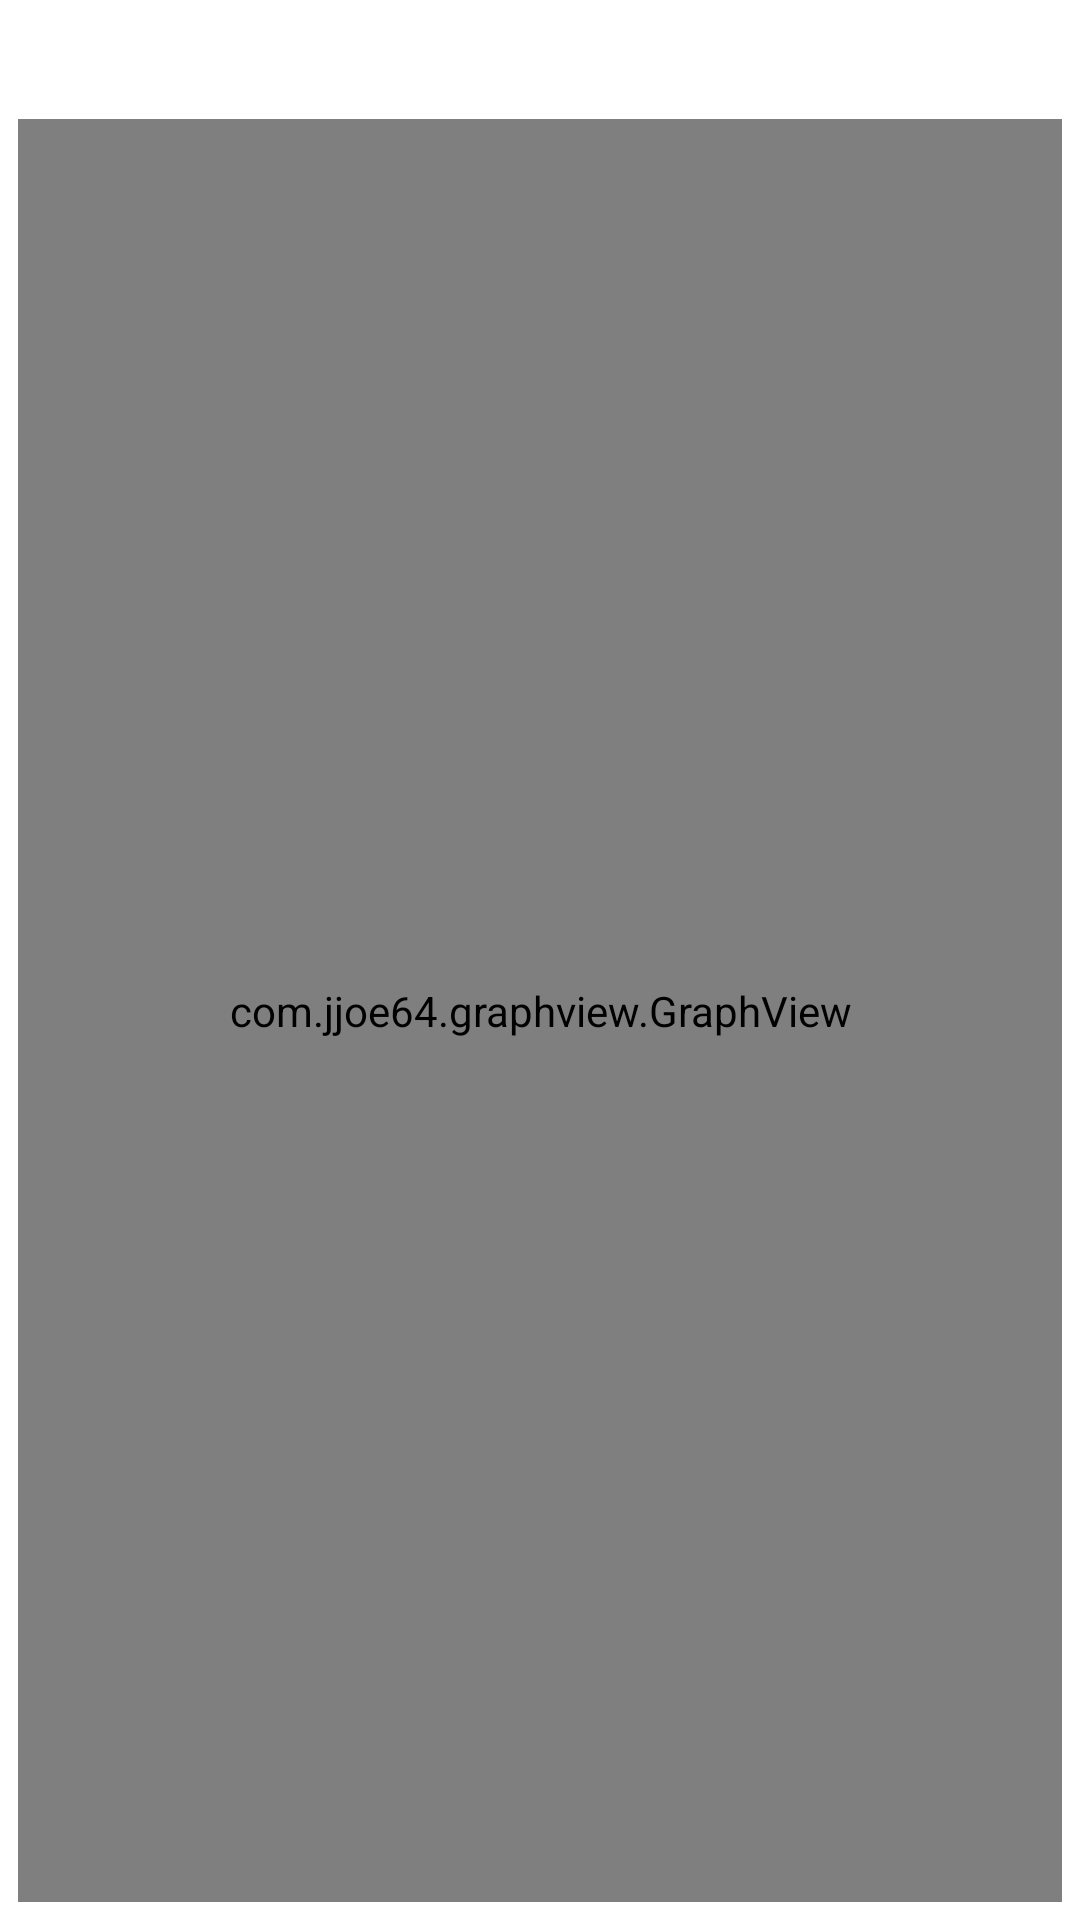

Write the Android layout XML for this screen, with the resource values it uses.
<!-- AndroidManifest.xml: application theme Theme.TowerMeasurement -->
<!-- res/layout/graph_page_fragment.xml -->
<?xml version="1.0" encoding="utf-8"?>
<LinearLayout xmlns:android="http://schemas.android.com/apk/res/android"
    android:id="@+id/graphLayout"
    android:layout_width="match_parent"
    android:layout_height="match_parent"
    android:orientation="vertical">

    <TextView
        android:id="@+id/tvGraphTitle"
        android:layout_width="match_parent"
        android:layout_height="wrap_content"
        android:layout_margin="6dp"
        android:textColor="@color/maincolor"
        android:textSize="16dp"
        android:textAlignment="center"/>

    <com.jjoe64.graphview.GraphView
        android:layout_width="match_parent"
        android:layout_height="match_parent"
        android:layout_margin="6dp"
        android:id="@+id/graph" />
</LinearLayout>
<!-- resources referenced by this layout -->
<resources>
  <color name="maincolor">#271457</color>
  <style name="Theme.TowerMeasurement" parent="Theme.MaterialComponents.DayNight.DarkActionBar">
          
          <item name="colorPrimary">@color/purple_500</item>
          <item name="colorPrimaryVariant">@color/purple_700</item>
          <item name="colorOnPrimary">@color/white</item>
          
          <item name="colorSecondary">@color/teal_200</item>
          <item name="colorSecondaryVariant">@color/teal_700</item>
          <item name="colorOnSecondary">@color/black</item>
          
          <item name="android:statusBarColor" tools:targetApi="l">?attr/colorPrimaryVariant</item>
          
      </style>
  <color name="purple_500">#FF6200EE</color>
  <color name="purple_700">#FF3700B3</color>
  <color name="white">#FFFFFFFF</color>
  <color name="teal_200">#FF03DAC5</color>
  <color name="teal_700">#FF018786</color>
  <color name="black">#FF000000</color>
</resources>
